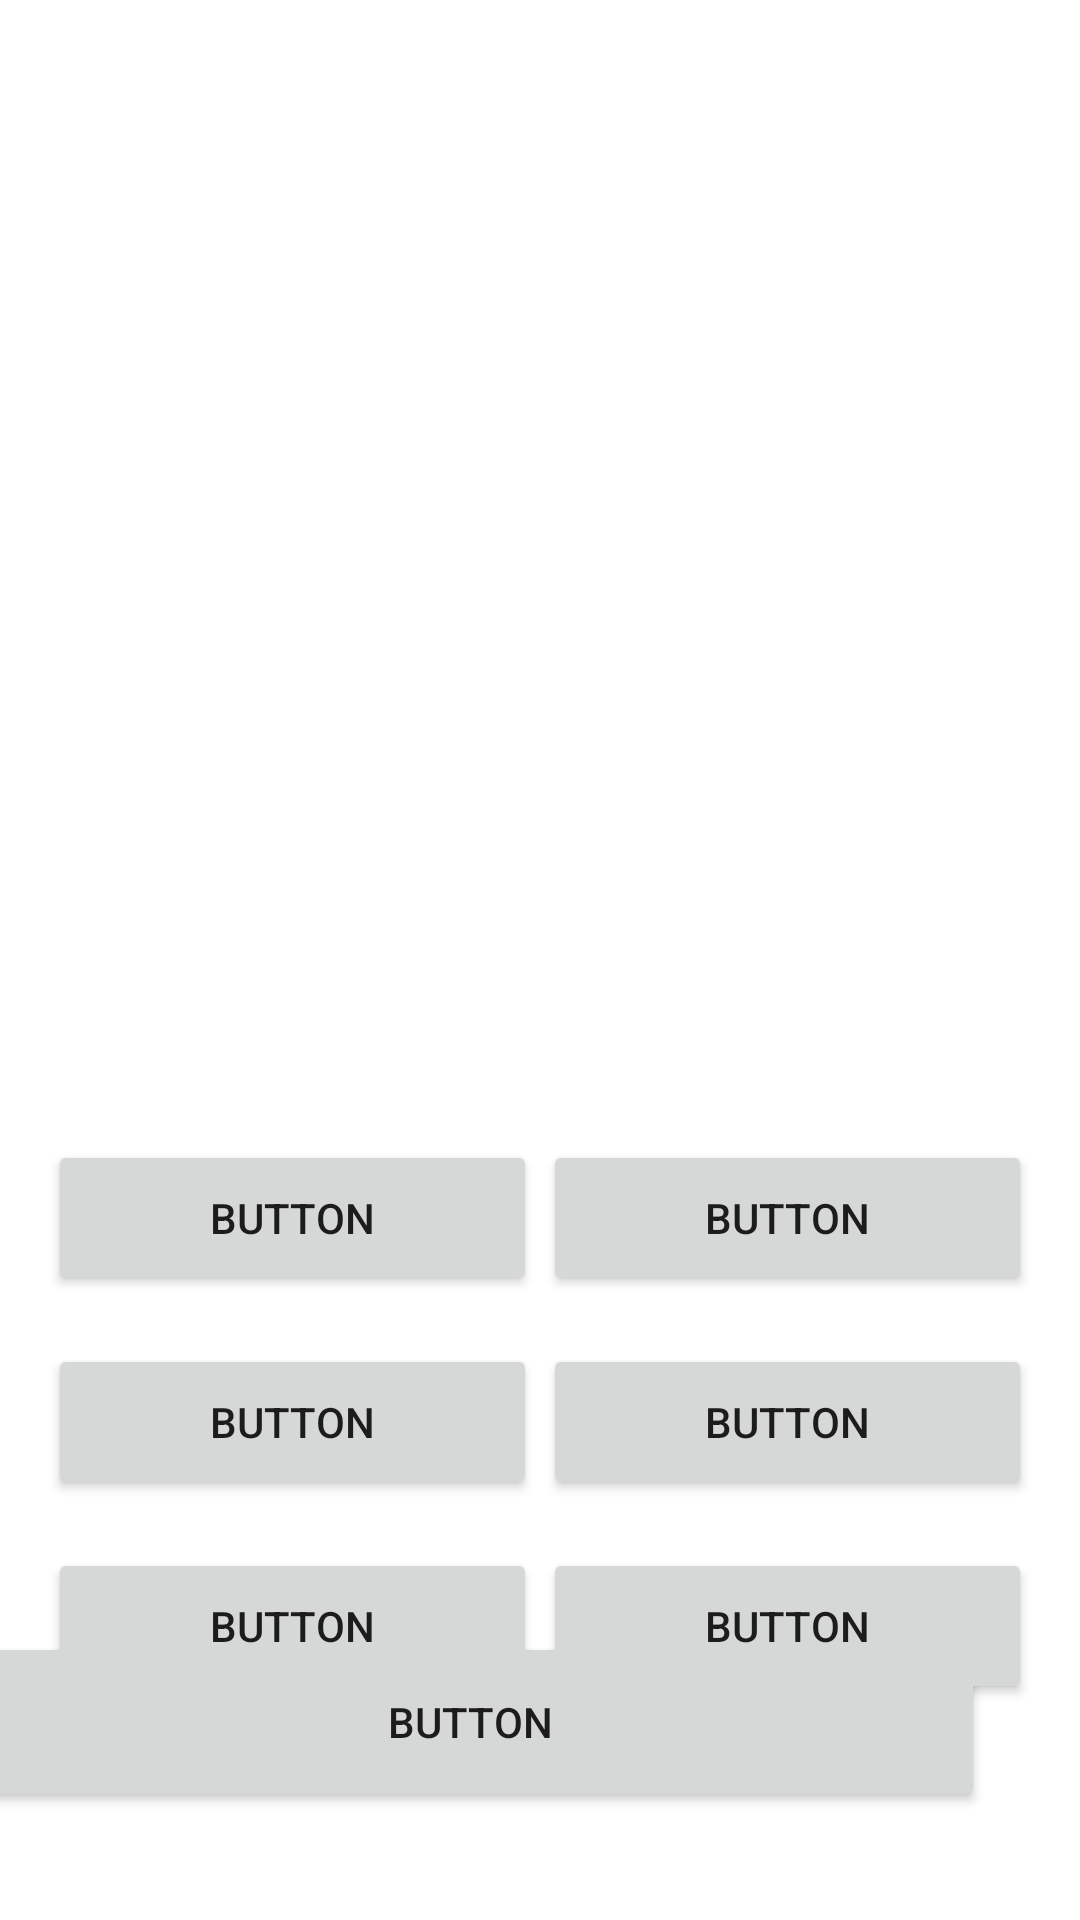

Reconstruct the res/layout file that produces this screen, plus the resources it refers to.
<!-- AndroidManifest.xml: application theme Theme.OnboardingSense -->
<!-- res/layout/fragment_bring.xml -->
<?xml version="1.0" encoding="utf-8"?>
<androidx.constraintlayout.widget.ConstraintLayout xmlns:android="http://schemas.android.com/apk/res/android"
    xmlns:app="http://schemas.android.com/apk/res-auto"
    xmlns:tools="http://schemas.android.com/tools"
    android:layout_width="match_parent"
    android:layout_height="match_parent"
    android:background="@drawable/sec_screen_bg"
    tools:context=".MainActivity">

    <Button
        android:id="@+id/btnCont"
        android:layout_width="343dp"
        android:layout_height="60dp"
        android:layout_marginEnd="32dp"
        android:layout_marginBottom="36dp"
        android:text="Button"
        app:layout_constraintBottom_toBottomOf="parent"
        app:layout_constraintEnd_toEndOf="parent" />

    <Button
        android:id="@+id/button2"
        android:layout_width="163dp"
        android:layout_height="52dp"
        android:layout_marginStart="16dp"
        android:layout_marginTop="380dp"
        android:text="Button"
        app:layout_constraintStart_toStartOf="parent"
        app:layout_constraintTop_toTopOf="parent" />

    <Button
        android:id="@+id/button3"
        android:layout_width="163dp"
        android:layout_height="52dp"
        android:layout_marginStart="16dp"
        android:layout_marginTop="16dp"
        android:text="Button"
        app:layout_constraintStart_toStartOf="parent"
        app:layout_constraintTop_toBottomOf="@+id/button2" />

    <Button
        android:id="@+id/button4"
        android:layout_width="163dp"
        android:layout_height="52dp"
        android:layout_marginStart="16dp"
        android:layout_marginTop="16dp"
        android:text="Button"
        app:layout_constraintStart_toStartOf="parent"
        app:layout_constraintTop_toBottomOf="@+id/button3" />

    <Button
        android:id="@+id/button5"
        android:layout_width="163dp"
        android:layout_height="52dp"
        android:layout_marginTop="380dp"
        android:layout_marginEnd="16dp"
        android:text="Button"
        app:layout_constraintEnd_toEndOf="parent"
        app:layout_constraintTop_toTopOf="parent" />

    <Button
        android:id="@+id/button6"
        android:layout_width="163dp"
        android:layout_height="52dp"
        android:layout_marginTop="16dp"
        android:layout_marginEnd="16dp"
        android:text="Button"
        app:layout_constraintEnd_toEndOf="parent"
        app:layout_constraintTop_toBottomOf="@+id/button5" />

    <Button
        android:id="@+id/button7"
        android:layout_width="163dp"
        android:layout_height="52dp"
        android:layout_marginTop="16dp"
        android:layout_marginEnd="16dp"
        android:text="Button"
        app:layout_constraintEnd_toEndOf="parent"
        app:layout_constraintTop_toBottomOf="@+id/button6" />
</androidx.constraintlayout.widget.ConstraintLayout>
<!-- resources referenced by this layout -->
<resources>
  <style name="Theme.OnboardingSense" parent="Theme.MaterialComponents.DayNight.DarkActionBar">
  
          <item name="android:statusBarColor">@android:color/transparent</item>
          <item name="android:windowTranslucentStatus">false</item>
          <item name="android:windowTranslucentNavigation">true</item>
      </style>
</resources>
